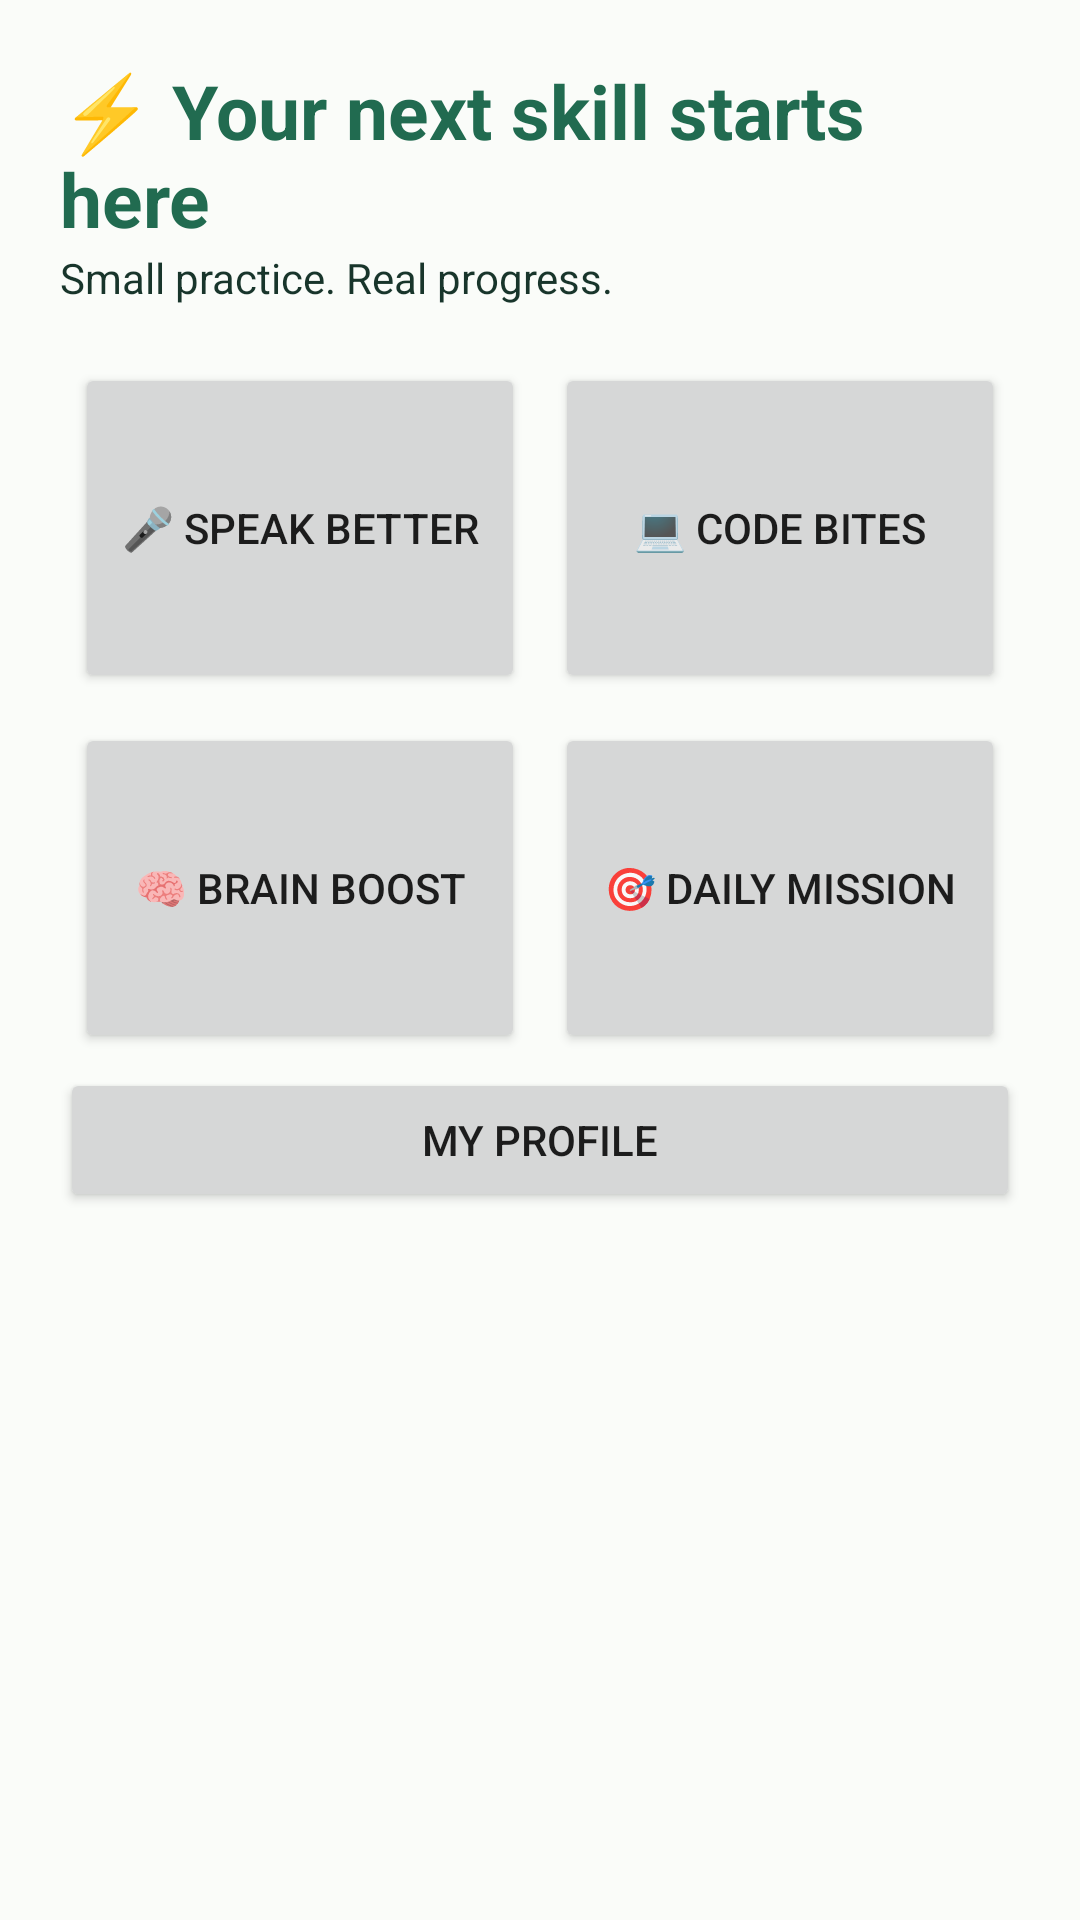

Reconstruct the res/layout file that produces this screen, plus the resources it refers to.
<!-- AndroidManifest.xml: application theme AppTheme -->
<!-- res/layout/activity_dashboard.xml -->
<?xml version="1.0" encoding="utf-8"?>
<LinearLayout xmlns:android="http://schemas.android.com/apk/res/android"
    android:layout_width="match_parent"
    android:layout_height="match_parent"
    android:background="@color/paper"
    android:orientation="vertical"
    android:padding="20dp">

    <TextView
        android:layout_width="match_parent"
        android:layout_height="wrap_content"
        android:text="⚡ Your next skill starts here"
        android:textColor="@color/green"
        android:textSize="25sp"
        android:textStyle="bold" />

    <TextView
        android:layout_width="match_parent"
        android:layout_height="wrap_content"
        android:layout_marginBottom="14dp"
        android:text="Small practice. Real progress."
        android:textColor="@color/ink" />

    <GridLayout
        android:id="@+id/modulesGrid"
        android:layout_width="match_parent"
        android:layout_height="wrap_content"
        android:columnCount="2"
        android:rowCount="2">

        <Button
            android:id="@+id/speakBtn"
            android:layout_width="0dp"
            android:layout_height="110dp"
            android:layout_columnWeight="1"
            android:layout_margin="5dp"
            android:text="🎤 Speak better" />

        <Button
            android:id="@+id/codeBtn"
            android:layout_width="0dp"
            android:layout_height="110dp"
            android:layout_columnWeight="1"
            android:layout_margin="5dp"
            android:text="💻 Code bites" />

        <Button
            android:id="@+id/brainBtn"
            android:layout_width="0dp"
            android:layout_height="110dp"
            android:layout_columnWeight="1"
            android:layout_margin="5dp"
            android:text="🧠 Brain boost" />

        <Button
            android:id="@+id/missionBtn"
            android:layout_width="0dp"
            android:layout_height="110dp"
            android:layout_columnWeight="1"
            android:layout_margin="5dp"
            android:text="🎯 Daily mission" />
    </GridLayout>

    <Button
        android:id="@+id/profileBtn"
        android:layout_width="match_parent"
        android:layout_height="wrap_content"
        android:text="My profile" />
</LinearLayout>
<!-- resources referenced by this layout -->
<resources>
  <color name="green">#216B50</color>
  <color name="ink">#18352B</color>
  <color name="paper">#FAFCF9</color>
  <style name="AppTheme" parent="Theme.AppCompat.Light.NoActionBar">
          <item name="colorAccent">@color/green</item>
          <item name="android:windowLightStatusBar">true</item>
          <item name="android:statusBarColor">@color/paper</item>
          <item name="android:navigationBarColor">@color/paper</item>
          <item name="android:windowLightNavigationBar">true</item>
      </style>
</resources>
